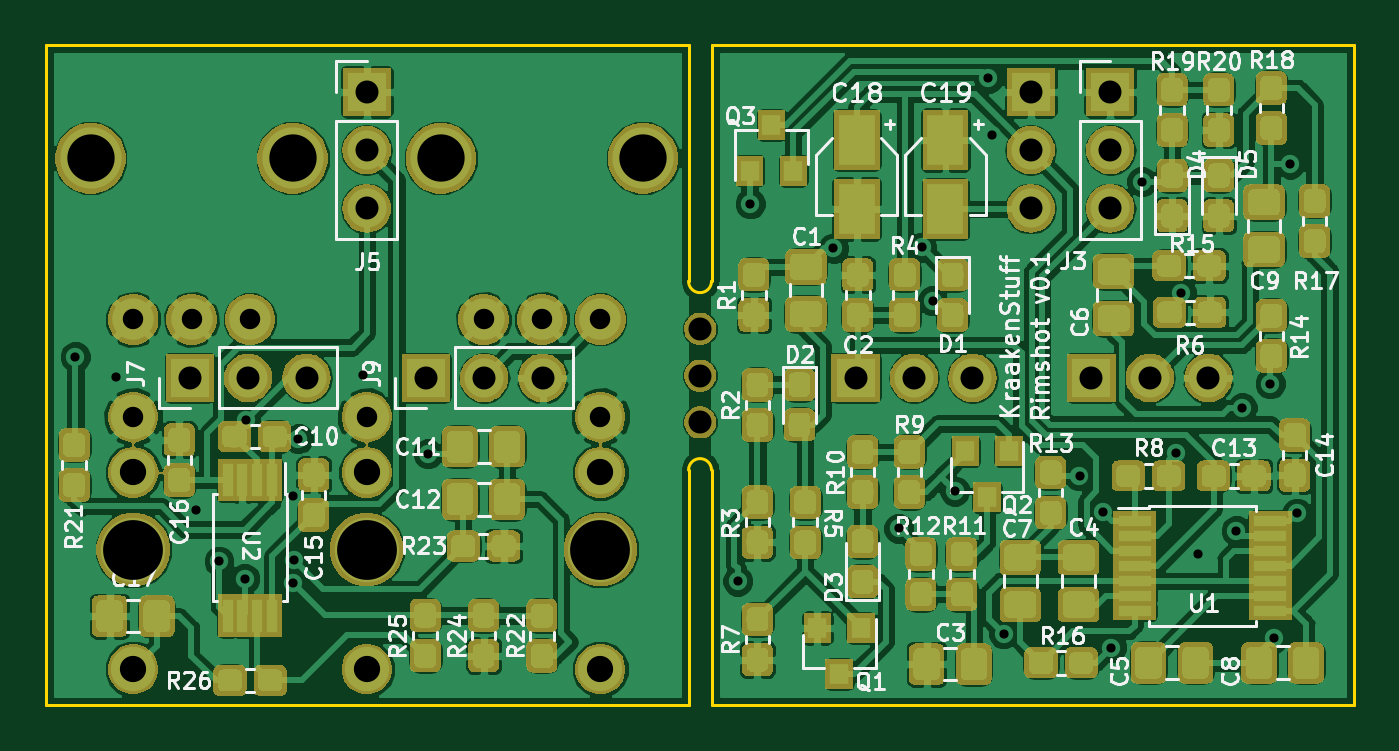
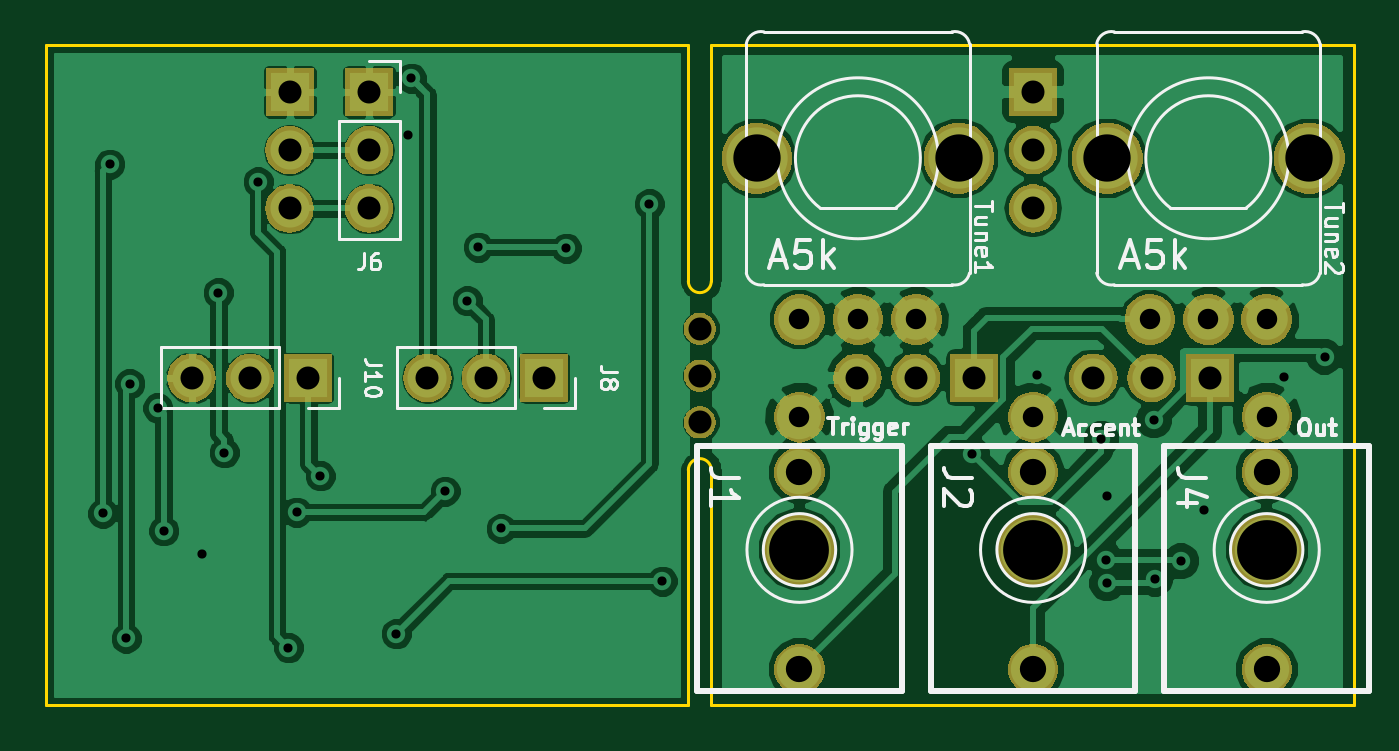
Circuit board: 11 layer files. Board 56.9 x 28.7 mm.
- bottom_copper: 1U Rim-B.Cu.gbr (76967 bytes)
- bottom_mask: 1U Rim-B.Mask.gbr (41026 bytes)
- paste: 1U Rim-B.Paste.gbr (487 bytes)
- bottom_silk: 1U Rim-B.SilkS.gbr (15033 bytes)
- outline: 1U Rim-Edge.Cuts.gbr (1099 bytes)
- top_copper: 1U Rim-F.Cu.gbr (386112 bytes)
- top_mask: 1U Rim-F.Mask.gbr (133370 bytes)
- paste: 1U Rim-F.Paste.gbr (168642 bytes)
- top_silk: 1U Rim-F.SilkS.gbr (61207 bytes)
- drill: 1U Rim-NPTH.drl (250 bytes)
- drill: 1U Rim-PTH.drl (1254 bytes)

=== bottom_copper: 1U Rim-B.Cu.gbr (76967 bytes, source omitted) ===
=== bottom_mask: 1U Rim-B.Mask.gbr (41026 bytes, source omitted) ===
=== paste: 1U Rim-B.Paste.gbr ===
G04 #@! TF.GenerationSoftware,KiCad,Pcbnew,(5.0.1)-4*
G04 #@! TF.CreationDate,2019-01-10T09:37:53+01:00*
G04 #@! TF.ProjectId,1U Rim,31552052696D2E6B696361645F706362,rev?*
G04 #@! TF.SameCoordinates,Original*
G04 #@! TF.FileFunction,Paste,Bot*
G04 #@! TF.FilePolarity,Positive*
%FSLAX46Y46*%
G04 Gerber Fmt 4.6, Leading zero omitted, Abs format (unit mm)*
G04 Created by KiCad (PCBNEW (5.0.1)-4) date 01/10/19 09:37:53*
%MOMM*%
%LPD*%
G01*
G04 APERTURE LIST*
G04 APERTURE END LIST*
M02*

=== bottom_silk: 1U Rim-B.SilkS.gbr (15033 bytes, source omitted) ===
=== outline: 1U Rim-Edge.Cuts.gbr ===
G04 #@! TF.GenerationSoftware,KiCad,Pcbnew,(5.0.1)-4*
G04 #@! TF.CreationDate,2019-01-10T09:37:53+01:00*
G04 #@! TF.ProjectId,1U Rim,31552052696D2E6B696361645F706362,rev?*
G04 #@! TF.SameCoordinates,Original*
G04 #@! TF.FileFunction,Profile,NP*
%FSLAX46Y46*%
G04 Gerber Fmt 4.6, Leading zero omitted, Abs format (unit mm)*
G04 Created by KiCad (PCBNEW (5.0.1)-4) date 01/10/19 09:37:53*
%MOMM*%
%LPD*%
G01*
G04 APERTURE LIST*
%ADD10C,0.150000*%
G04 APERTURE END LIST*
D10*
X49056800Y-21640800D02*
X49056800Y-31915100D01*
X48056800Y-21640800D02*
X48056800Y-31915100D01*
X49056800Y-31915100D02*
G75*
G02X48056800Y-31915100I-500000J0D01*
G01*
X48056800Y-40132000D02*
G75*
G02X49056800Y-40132000I500000J0D01*
G01*
X76996800Y-21640800D02*
X76996800Y-50342800D01*
X49056800Y-21640800D02*
X76996800Y-21640800D01*
X49056800Y-50342800D02*
X76996800Y-50342800D01*
X49056800Y-40132000D02*
X49056800Y-50342800D01*
X20116800Y-50342800D02*
X48056800Y-50342800D01*
X20116800Y-21640800D02*
X20116800Y-50342800D01*
X48056800Y-40132000D02*
X48056800Y-50342800D01*
X20116800Y-21640800D02*
X48056800Y-21640800D01*
M02*

=== top_copper: 1U Rim-F.Cu.gbr (386112 bytes, source omitted) ===
=== top_mask: 1U Rim-F.Mask.gbr (133370 bytes, source omitted) ===
=== paste: 1U Rim-F.Paste.gbr (168642 bytes, source omitted) ===
=== top_silk: 1U Rim-F.SilkS.gbr (61207 bytes, source omitted) ===
=== drill: 1U Rim-NPTH.drl ===
M48
;DRILL file {KiCad (5.0.1)-4} date 01/10/19 09:37:58
;FORMAT={-:-/ absolute / inch / decimal}
FMAT,2
INCH,TZ
T1C0.0394
T2C0.1024
%
G90
G05
M72
T1
X1.9117Y-1.3382
X1.9117Y-1.4183
X1.9117Y-1.4982
T2
X0.941Y-1.716
X1.341Y-1.716
X1.741Y-1.716
T0
M30

=== drill: 1U Rim-PTH.drl ===
M48
;DRILL file {KiCad (5.0.1)-4} date 01/10/19 09:37:58
;FORMAT={-:-/ absolute / inch / decimal}
FMAT,2
INCH,TZ
T1C0.0157
T2C0.0350
T3C0.0394
T4C0.0450
T5C0.0810
%
G90
G05
M72
T1
X0.842Y-1.386
X0.912Y-1.42
X1.048Y-1.648
X1.088Y-1.736
X1.132Y-1.766
X1.134Y-1.494
X1.214Y-1.624
X1.214Y-1.774
X1.2161Y-1.7347
X1.224Y-1.526
X1.334Y-1.418
X1.446Y-1.552
X1.976Y-1.77
X1.998Y-1.124
X2.14Y-1.2
X2.252Y-1.68
X2.2911Y-1.198
X2.31Y-1.29
X2.348Y-1.616
X2.4054Y-0.9094
X2.412Y-1.006
X2.4315Y-1.86
X2.5615Y-1.59
X2.602Y-1.652
X2.616Y-1.884
X2.668Y-1.086
X2.726Y-1.55
X2.736Y-1.276
X2.764Y-1.724
X2.83Y-1.684
X2.84Y-1.4735
X2.888Y-1.432
X2.894Y-1.868
X2.922Y-1.056
X2.934Y-1.654
T2
X1.341Y-1.489
X1.741Y-1.489
X1.541Y-1.3221
X1.641Y-1.3221
X1.741Y-1.3221
X0.941Y-1.3221
X1.041Y-1.3221
X1.141Y-1.3221
X0.941Y-1.489
T3
X2.478Y-0.932
X2.478Y-1.032
X2.478Y-1.132
X1.442Y-1.422
X1.542Y-1.422
X1.642Y-1.422
X1.341Y-0.932
X1.341Y-1.032
X1.341Y-1.132
X2.614Y-0.932
X2.614Y-1.032
X2.614Y-1.132
X2.582Y-1.422
X2.682Y-1.422
X2.782Y-1.422
X2.178Y-1.422
X2.278Y-1.422
X2.378Y-1.422
X1.038Y-1.422
X1.138Y-1.422
X1.238Y-1.422
T4
X0.941Y-1.584
X0.941Y-1.921
X1.341Y-1.584
X1.341Y-1.921
X1.741Y-1.584
X1.741Y-1.921
T5
X1.468Y-1.0461
X1.814Y-1.0461
X0.868Y-1.0461
X1.214Y-1.0461
T0
M30
